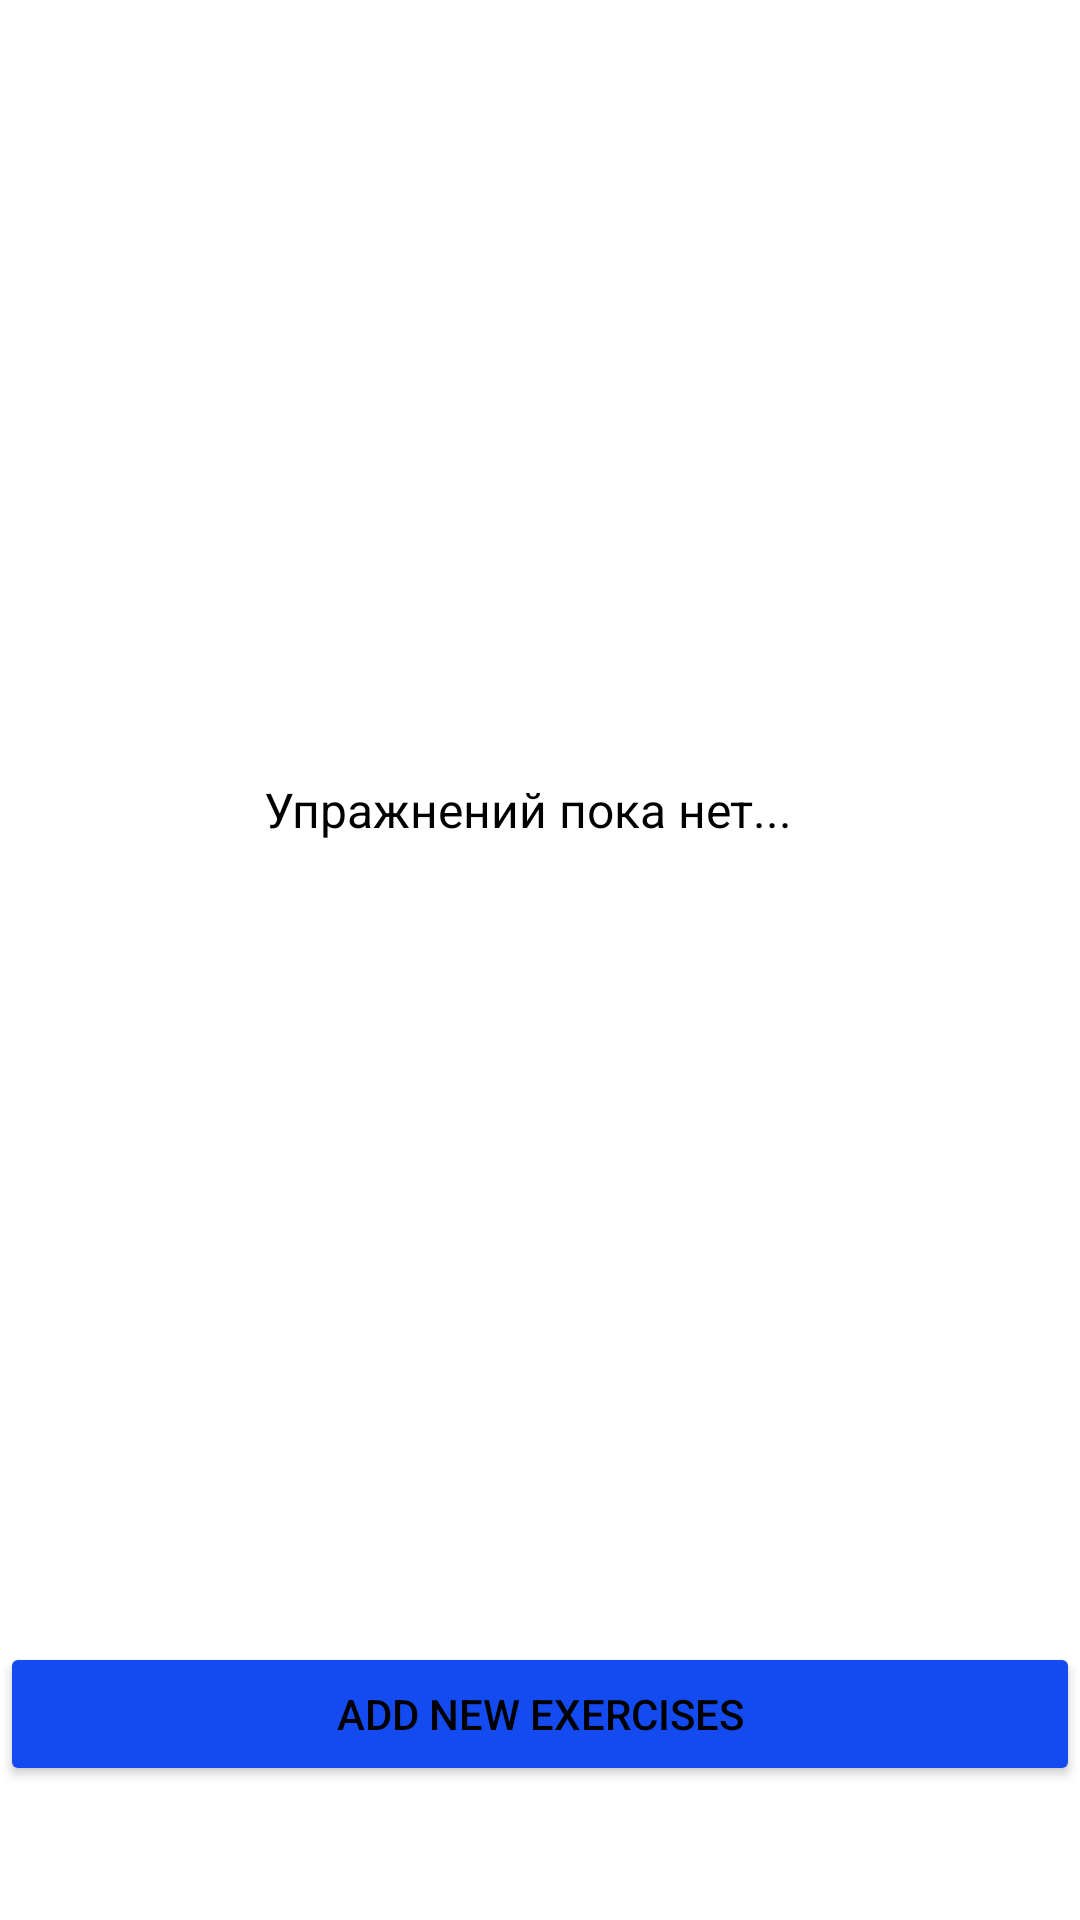

Layout XML and referenced resources for this Android screen:
<!-- AndroidManifest.xml: application theme Theme.FitnessApp -->
<!-- res/layout/fragment_selected_exercise_list.xml -->
<?xml version="1.0" encoding="utf-8"?>
<androidx.constraintlayout.widget.ConstraintLayout xmlns:android="http://schemas.android.com/apk/res/android"
    xmlns:app="http://schemas.android.com/apk/res-auto"
    xmlns:tools="http://schemas.android.com/tools"
    android:layout_width="match_parent"
    android:layout_height="match_parent"
    android:layout_marginTop="8dp"
    tools:context=".customTraining.selectedExerciseList.ui.SelectedExerciseListFragment">


    <Button
        android:id="@+id/addExercises"
        android:layout_width="0dp"
        android:layout_height="wrap_content"
        android:backgroundTint="@color/blue"
        android:text="Add New Exercises"
        app:layout_constraintBottom_toTopOf="@+id/guideline13"
        app:layout_constraintEnd_toEndOf="parent"
        app:layout_constraintHorizontal_bias="0.0"
        app:layout_constraintStart_toStartOf="parent" />

    <androidx.recyclerview.widget.RecyclerView
        android:id="@+id/rcView"
        android:layout_width="0dp"
        android:layout_height="0dp"
        android:layout_marginStart="8dp"
        android:layout_marginEnd="8dp"
        android:layout_marginBottom="8dp"
        app:layout_constraintBottom_toTopOf="@+id/addExercises"
        app:layout_constraintEnd_toEndOf="parent"
        app:layout_constraintStart_toStartOf="parent"
        app:layout_constraintTop_toTopOf="@+id/guideline12" />

    <TextView
        android:id="@+id/textEmpty"
        android:layout_width="wrap_content"
        android:layout_height="wrap_content"
        android:text="@string/selected_empty"
        android:textSize="16sp"
        app:layout_constraintBottom_toBottomOf="@+id/rcView"
        app:layout_constraintEnd_toEndOf="@+id/rcView"
        app:layout_constraintStart_toStartOf="parent"
        app:layout_constraintTop_toTopOf="parent" />

    <TextView
        android:id="@+id/tvExCount"
        android:layout_width="wrap_content"
        android:layout_height="wrap_content"
        android:gravity="start"
        android:textSize="16sp"
        android:textStyle="bold"
        app:layout_constraintBottom_toTopOf="@+id/rcView"
        app:layout_constraintStart_toStartOf="@+id/rcView" />

    <androidx.constraintlayout.widget.Guideline
        android:id="@+id/guideline12"
        android:layout_width="wrap_content"
        android:layout_height="wrap_content"
        android:orientation="horizontal"
        app:layout_constraintGuide_percent="0.04" />

    <androidx.constraintlayout.widget.Guideline
        android:id="@+id/guideline13"
        android:layout_width="wrap_content"
        android:layout_height="wrap_content"
        android:orientation="horizontal"
        app:layout_constraintGuide_percent="0.93" />
</androidx.constraintlayout.widget.ConstraintLayout>
<!-- resources referenced by this layout -->
<resources>
  <color name="blue">#134BF0</color>
  <string name="selected_empty">Упражнений пока нет...</string>
  <style name="Theme.FitnessApp" parent="Theme.MaterialComponents.DayNight.NoActionBar">
          <item name="colorPrimary">@color/white</item>
          <item name="colorOnSurface">@color/white</item>
          <item name="colorSecondary">@color/secondary</item>
          <item name="android:windowFullscreen">true</item>
          <item name="backgroundColor"> @color/white</item>
          <item name="android:textColor">@color/black</item>
  
      </style>
  <color name="white">#FFFFFF</color>
  <color name="secondary">#4CAF50</color>
  <color name="black">#FF000000</color>
</resources>
